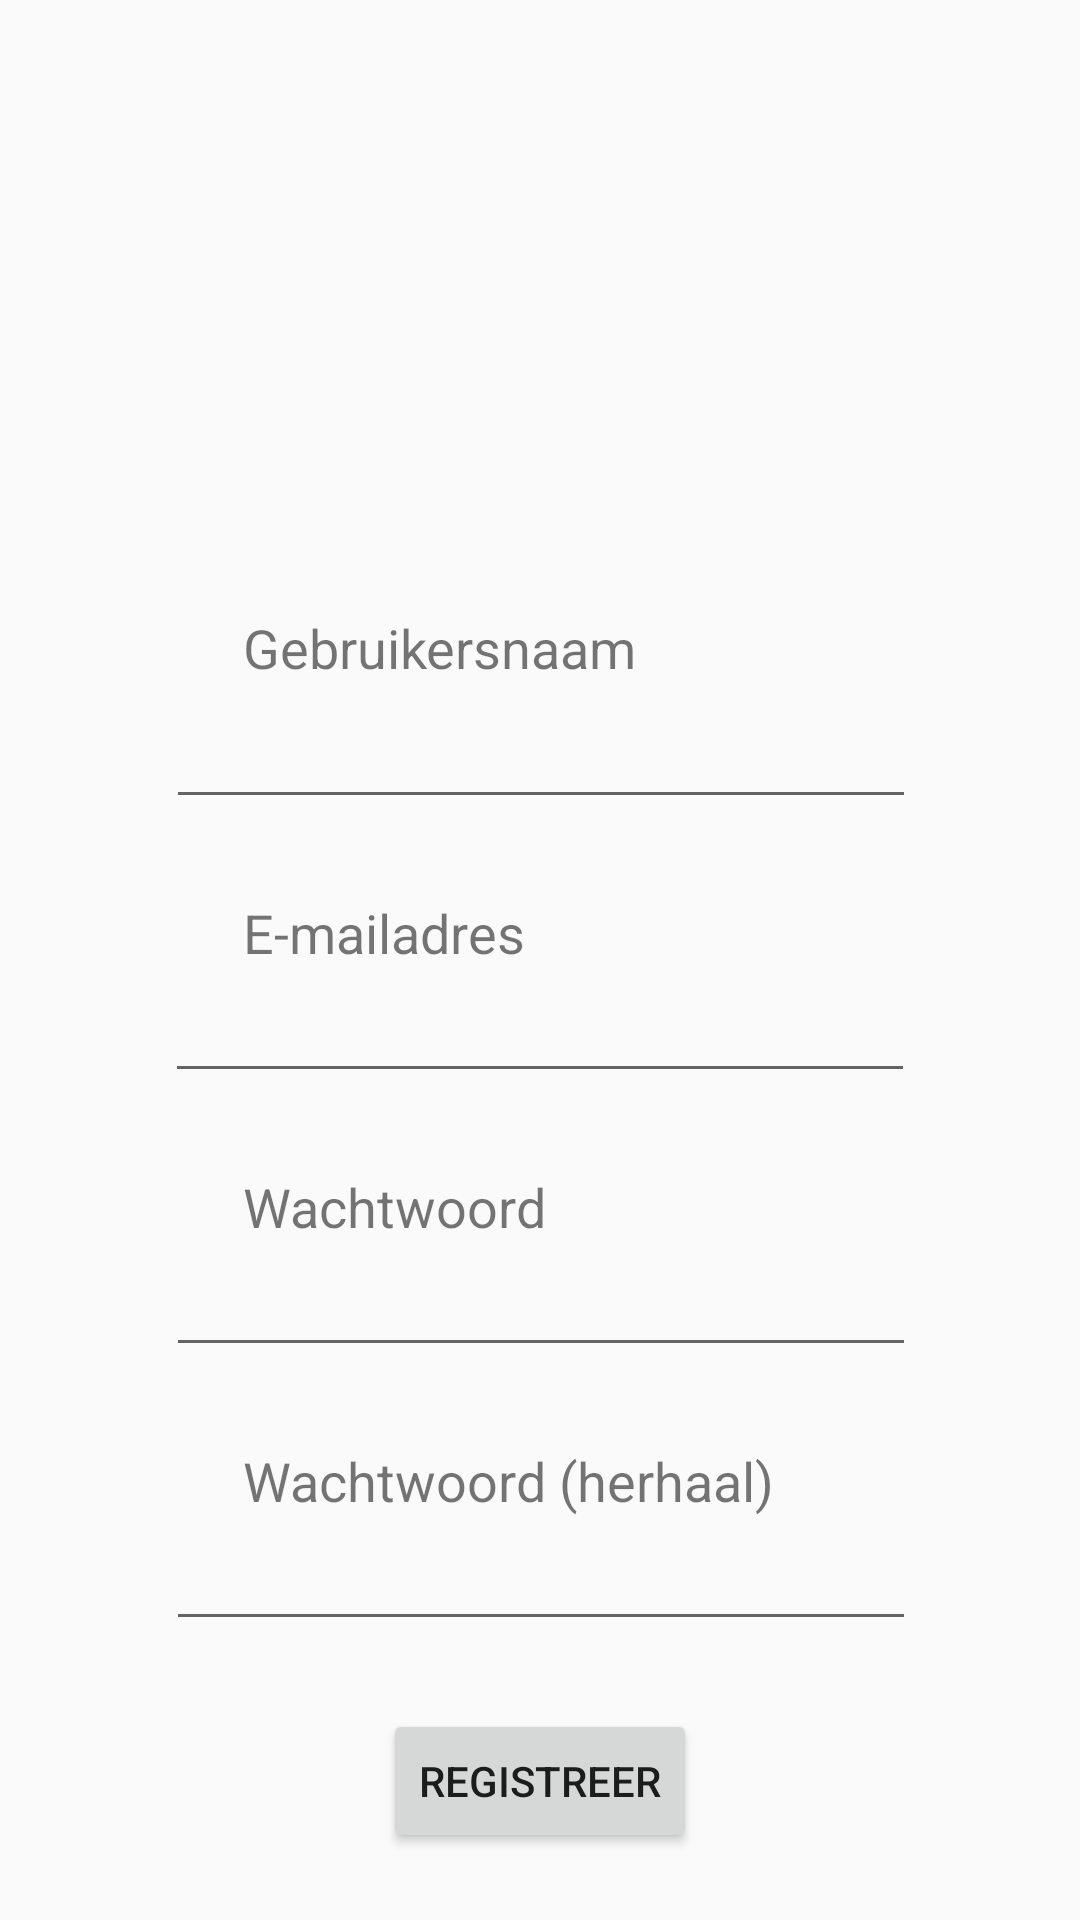

Produce the Android XML layout that renders to this screen, including the resource entries it uses.
<!-- AndroidManifest.xml: application theme AppTheme -->
<!-- res/layout/activity_registration.xml -->
<?xml version="1.0" encoding="utf-8"?>
<androidx.constraintlayout.widget.ConstraintLayout
    xmlns:android="http://schemas.android.com/apk/res/android"
    xmlns:app="http://schemas.android.com/apk/res-auto"
    xmlns:tools="http://schemas.android.com/tools"
    android:layout_width="match_parent"
    android:layout_height="match_parent">

    <TextView
        android:id="@+id/textView15"
        android:layout_width="wrap_content"
        android:layout_height="wrap_content"
        android:text="@string/password_verification"
        android:textSize="18sp"
        app:layout_constraintBottom_toTopOf="@+id/inputPasswordVerificationRegistration"
        app:layout_constraintEnd_toEndOf="parent"
        app:layout_constraintHorizontal_bias="0.0"
        app:layout_constraintStart_toStartOf="@+id/guideline6" />

    <TextView
        android:id="@+id/textView14"
        android:layout_width="wrap_content"
        android:layout_height="wrap_content"
        android:text="@string/password"
        android:textSize="18sp"
        app:layout_constraintBottom_toTopOf="@+id/inputPasswordRegistration"
        app:layout_constraintEnd_toEndOf="parent"
        app:layout_constraintHorizontal_bias="0.0"
        app:layout_constraintStart_toStartOf="@+id/guideline6" />

    <TextView
        android:id="@+id/textView13"
        android:layout_width="wrap_content"
        android:layout_height="wrap_content"
        android:text="@string/email"
        android:textSize="18sp"
        app:layout_constraintBottom_toTopOf="@+id/inputEmailRegistration"
        app:layout_constraintEnd_toEndOf="parent"
        app:layout_constraintHorizontal_bias="0.0"
        app:layout_constraintStart_toStartOf="@+id/guideline6" />

    <EditText
        android:id="@+id/inputUsernameRegistration"
        android:layout_width="250dp"
        android:layout_height="45dp"
        android:layout_marginTop="228dp"
        android:ems="10"
        android:inputType="textPersonName"
        app:layout_constraintEnd_toEndOf="parent"
        app:layout_constraintHorizontal_bias="0.503"
        app:layout_constraintStart_toStartOf="parent"
        app:layout_constraintTop_toTopOf="parent" />

    <EditText
        android:id="@+id/inputPasswordRegistration"
        android:layout_width="250dp"
        android:layout_height="wrap_content"
        android:layout_marginTop="50dp"
        android:ems="10"
        android:inputType="textPassword"
        app:layout_constraintEnd_toEndOf="parent"
        app:layout_constraintHorizontal_bias="0.502"
        app:layout_constraintStart_toStartOf="parent"
        app:layout_constraintTop_toBottomOf="@+id/inputEmailRegistration" />

    <EditText
        android:id="@+id/inputEmailRegistration"
        android:layout_width="250dp"
        android:layout_height="wrap_content"
        android:layout_marginTop="50dp"
        android:ems="10"
        android:inputType="textEmailAddress"
        app:layout_constraintEnd_toEndOf="parent"
        app:layout_constraintStart_toStartOf="parent"
        app:layout_constraintTop_toBottomOf="@+id/inputUsernameRegistration" />

    <TextView
        android:id="@+id/textView12"
        android:layout_width="wrap_content"
        android:layout_height="wrap_content"
        android:text="@string/username"
        android:textSize="18sp"
        app:layout_constraintBottom_toTopOf="@+id/inputUsernameRegistration"
        app:layout_constraintEnd_toEndOf="parent"
        app:layout_constraintHorizontal_bias="0.0"
        app:layout_constraintStart_toStartOf="@+id/guideline6" />

    <EditText
        android:id="@+id/inputPasswordVerificationRegistration"
        android:layout_width="250dp"
        android:layout_height="wrap_content"
        android:layout_marginTop="50dp"
        android:ems="10"
        android:inputType="textPassword"
        app:layout_constraintEnd_toEndOf="parent"
        app:layout_constraintHorizontal_bias="0.503"
        app:layout_constraintStart_toStartOf="parent"
        app:layout_constraintTop_toBottomOf="@+id/inputPasswordRegistration" />

    <Button
        android:id="@+id/submitButtonRegistration"
        android:layout_width="wrap_content"
        android:layout_height="wrap_content"
        android:text="Registreer"
        app:layout_constraintBottom_toBottomOf="parent"
        app:layout_constraintEnd_toEndOf="parent"
        app:layout_constraintStart_toStartOf="parent"
        app:layout_constraintTop_toBottomOf="@+id/inputPasswordVerificationRegistration" />

    <androidx.constraintlayout.widget.Guideline
        android:id="@+id/guideline6"
        android:layout_width="wrap_content"
        android:layout_height="wrap_content"
        android:orientation="vertical"
        app:layout_constraintGuide_begin="81dp" />

</androidx.constraintlayout.widget.ConstraintLayout>
<!-- resources referenced by this layout -->
<resources>
  <string name="email">E-mailadres</string>
  <string name="password">Wachtwoord</string>
  <string name="password_verification">Wachtwoord (herhaal)</string>
  <string name="username">Gebruikersnaam</string>
  <style name="AppTheme" parent="Theme.AppCompat.Light.NoActionBar">
          
          <item name="colorPrimary">@color/colorPrimary</item>
          <item name="colorPrimaryDark">@color/colorPrimaryDark</item>
          <item name="colorAccent">@color/colorAccent</item>
      </style>
  <color name="colorPrimary">#61A2F9</color>
  <color name="colorPrimaryDark">#B1B3B6</color>
  <color name="colorAccent">#80B4FB</color>
</resources>
